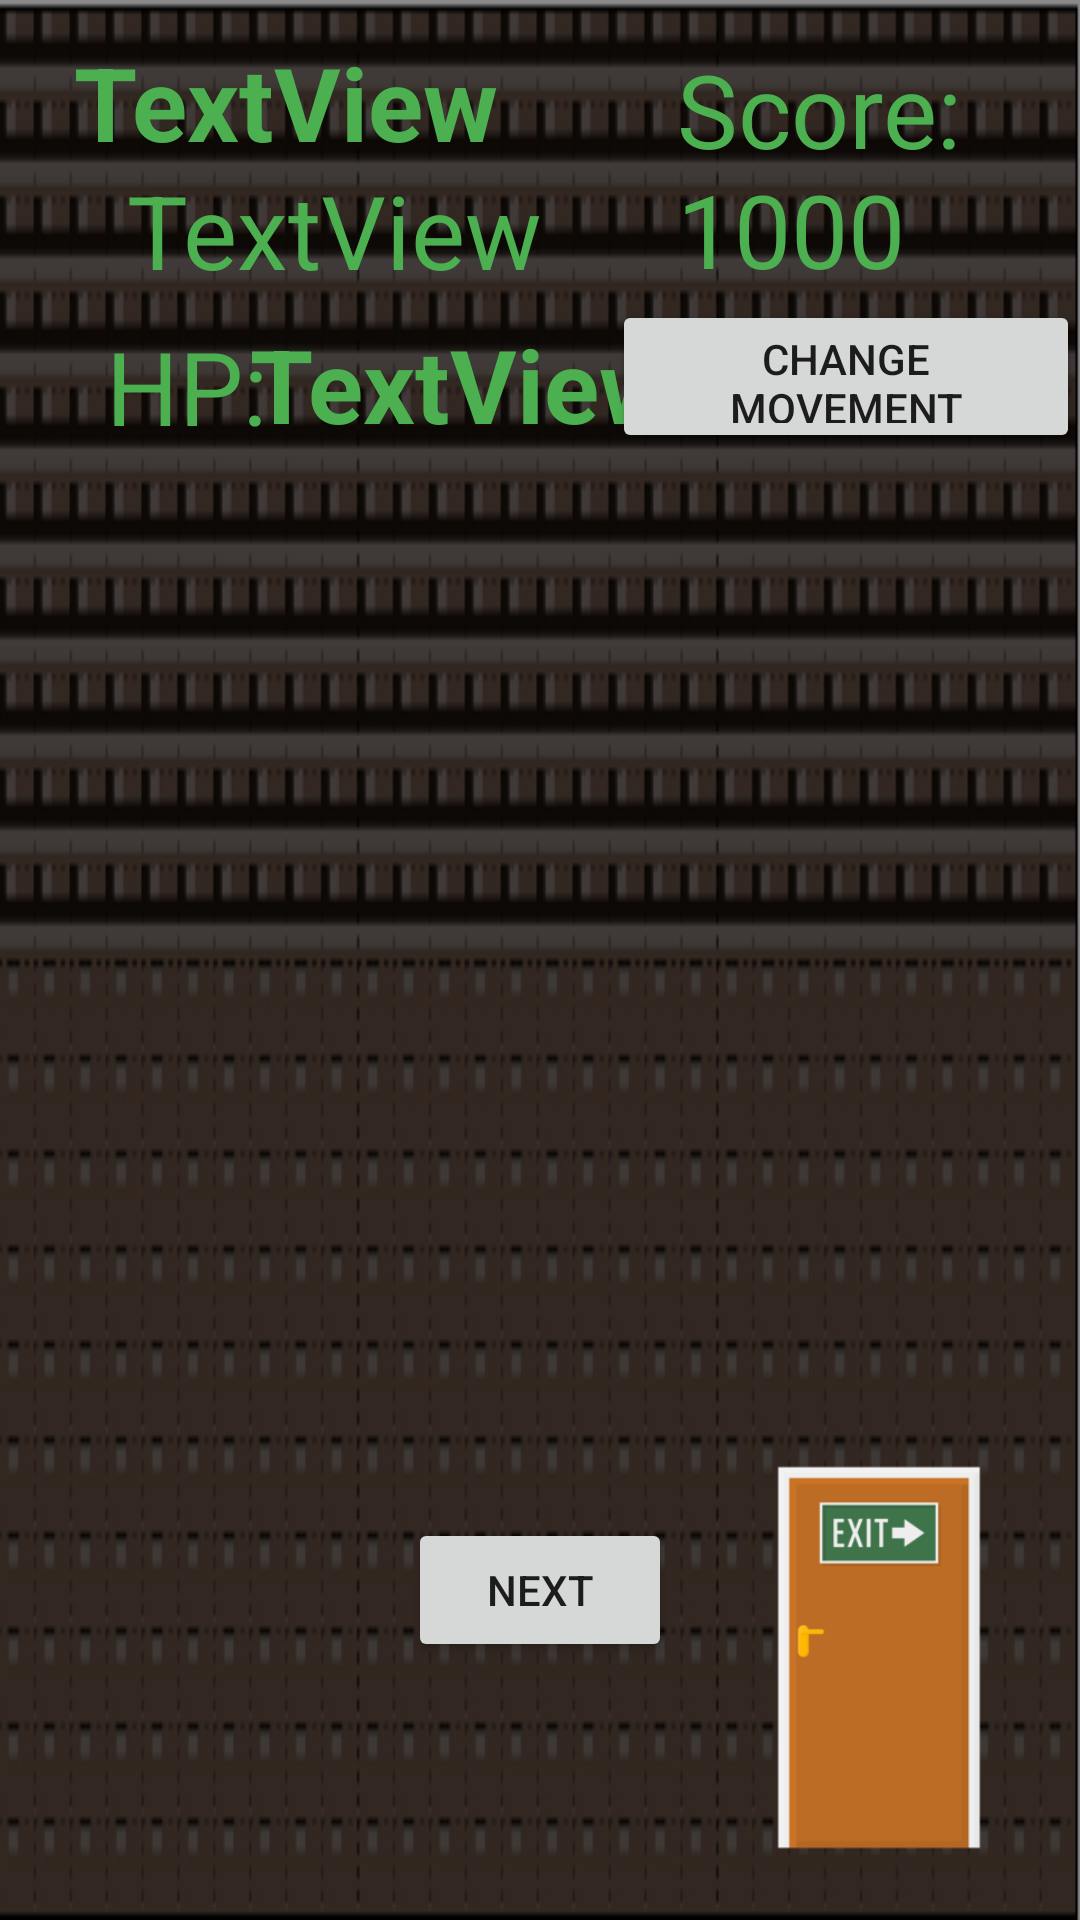

This screen was rendered from an Android layout file. Write that file and the resources it references.
<!-- AndroidManifest.xml: application theme Theme.DungeonCrawlersGroup20 -->
<!-- res/layout/activity_game_room3.xml -->
<?xml version="1.0" encoding="utf-8"?>
<androidx.constraintlayout.widget.ConstraintLayout xmlns:android="http://schemas.android.com/apk/res/android"
    xmlns:app="http://schemas.android.com/apk/res-auto"
    xmlns:tools="http://schemas.android.com/tools"
    android:layout_width="match_parent"
    android:layout_height="match_parent"
    android:background="@drawable/back3"
    tools:context=".View.GameRoom3">

    <Button
        android:id="@+id/buttonMove"
        android:layout_width="156dp"
        android:layout_height="51dp"
        android:text="Change Movement"
        app:layout_constraintBottom_toBottomOf="parent"
        app:layout_constraintEnd_toEndOf="parent"
        app:layout_constraintHorizontal_bias="1.0"
        app:layout_constraintStart_toStartOf="parent"
        app:layout_constraintTop_toTopOf="parent"
        app:layout_constraintVertical_bias="0.17" />

    <TextView
        android:id="@+id/health"
        android:layout_width="wrap_content"
        android:layout_height="wrap_content"
        android:text="TextView"
        android:textColor="#4CAF50"
        android:textSize="34sp"
        android:textStyle="bold"
        app:layout_constraintBottom_toBottomOf="parent"
        app:layout_constraintEnd_toEndOf="parent"
        app:layout_constraintHorizontal_bias="0.381"
        app:layout_constraintStart_toStartOf="parent"
        app:layout_constraintTop_toTopOf="parent"
        app:layout_constraintVertical_bias="0.177" />

    <TextView
        android:id="@+id/difficulty"
        android:layout_width="wrap_content"
        android:layout_height="wrap_content"
        android:layout_marginStart="37dp"
        android:layout_marginEnd="142dp"
        android:text="TextView"
        android:textColor="#4CAF50"
        android:textSize="34sp"
        app:layout_constraintBottom_toBottomOf="parent"
        app:layout_constraintEnd_toEndOf="parent"
        app:layout_constraintHorizontal_bias="0.125"
        app:layout_constraintStart_toStartOf="parent"
        app:layout_constraintTop_toTopOf="parent"
        app:layout_constraintVertical_bias="0.091" />

    <TextView
        android:id="@+id/name"
        android:layout_width="wrap_content"
        android:layout_height="wrap_content"
        android:text="TextView"
        android:textColor="#4CAF50"
        android:textColorHighlight="#4CAF50"
        android:textSize="34sp"
        android:textStyle="bold"
        app:layout_constraintBottom_toBottomOf="parent"
        app:layout_constraintEnd_toEndOf="parent"
        app:layout_constraintHorizontal_bias="0.113"
        app:layout_constraintStart_toStartOf="parent"
        app:layout_constraintTop_toTopOf="parent"
        app:layout_constraintVertical_bias="0.019" />

    <ImageView
        android:id="@+id/character"
        android:layout_width="44dp"
        android:layout_height="52dp"
        android:scaleType="fitCenter"
        app:layout_constraintBottom_toBottomOf="parent"
        app:layout_constraintEnd_toEndOf="parent"
        app:layout_constraintHorizontal_bias="0.545"
        app:layout_constraintStart_toStartOf="parent"
        app:layout_constraintTop_toTopOf="parent"
        app:layout_constraintVertical_bias="0.548"
        tools:srcCompat="@tools:sample/avatars" />

    <TextView
        android:id="@+id/textView6"
        android:layout_width="wrap_content"
        android:layout_height="wrap_content"
        android:text="HP:"
        android:textColor="#4CAF50"
        android:textSize="34sp"
        app:layout_constraintBottom_toBottomOf="parent"
        app:layout_constraintEnd_toEndOf="parent"
        app:layout_constraintHorizontal_bias="0.116"
        app:layout_constraintStart_toStartOf="parent"
        app:layout_constraintTop_toTopOf="parent"
        app:layout_constraintVertical_bias="0.178" />


    <TextView
        android:id="@+id/tv_score"
        android:layout_width="111dp"
        android:layout_height="116dp"
        android:text="Score: 1000"
        android:textColor="#4CAF50"
        android:textSize="34sp"
        app:layout_constraintBottom_toBottomOf="parent"
        app:layout_constraintEnd_toEndOf="parent"
        app:layout_constraintHorizontal_bias="0.906"
        app:layout_constraintStart_toStartOf="parent"
        app:layout_constraintTop_toTopOf="parent"
        app:layout_constraintVertical_bias="0.026" />

    <Button
        android:id="@+id/room3next"
        android:layout_width="wrap_content"
        android:layout_height="wrap_content"
        android:layout_marginBottom="86dp"
        android:text="Next"
        app:layout_constraintBottom_toBottomOf="parent"
        app:layout_constraintEnd_toEndOf="parent"
        app:layout_constraintStart_toStartOf="parent" />
    <ImageView
        android:id="@+id/door"
        android:layout_width="134dp"
        android:layout_height="175dp"
        android:scaleType="fitCenter"
        app:layout_constraintBottom_toBottomOf="parent"
        app:layout_constraintEnd_toEndOf="parent"
        app:layout_constraintHorizontal_bias="1.0"
        app:layout_constraintStart_toStartOf="parent"
        app:layout_constraintTop_toTopOf="parent"
        app:layout_constraintVertical_bias="1.0"
        app:srcCompat="@drawable/door3" />
</androidx.constraintlayout.widget.ConstraintLayout>
<!-- resources referenced by this layout -->
<resources>
  <!-- drawable back3: png bitmap (drawable, 5811 bytes) -->
  <!-- drawable door3: png bitmap (drawable, 5792 bytes) -->
  <style name="Theme.DungeonCrawlersGroup20" parent="Theme.MaterialComponents.DayNight.DarkActionBar">
          
          <item name="colorPrimary">@color/purple_500</item>
          <item name="colorPrimaryVariant">@color/purple_700</item>
          <item name="colorOnPrimary">@color/white</item>
          
          <item name="colorSecondary">@color/teal_200</item>
          <item name="colorSecondaryVariant">@color/teal_700</item>
          <item name="colorOnSecondary">@color/black</item>
          
          <item name="android:statusBarColor">?attr/colorPrimaryVariant</item>
          
      </style>
  <!-- not gathered from this repository: default colours our renderer supplied (Android Studio template values) -->
  <color name="purple_500">#FF6200EE</color>
  <color name="purple_700">#FF3700B3</color>
  <color name="teal_200">#FF03DAC5</color>
  <color name="teal_700">#FF018786</color>
  <color name="black">#FF000000</color>
  <color name="white">#FFFFFFFF</color>
</resources>
